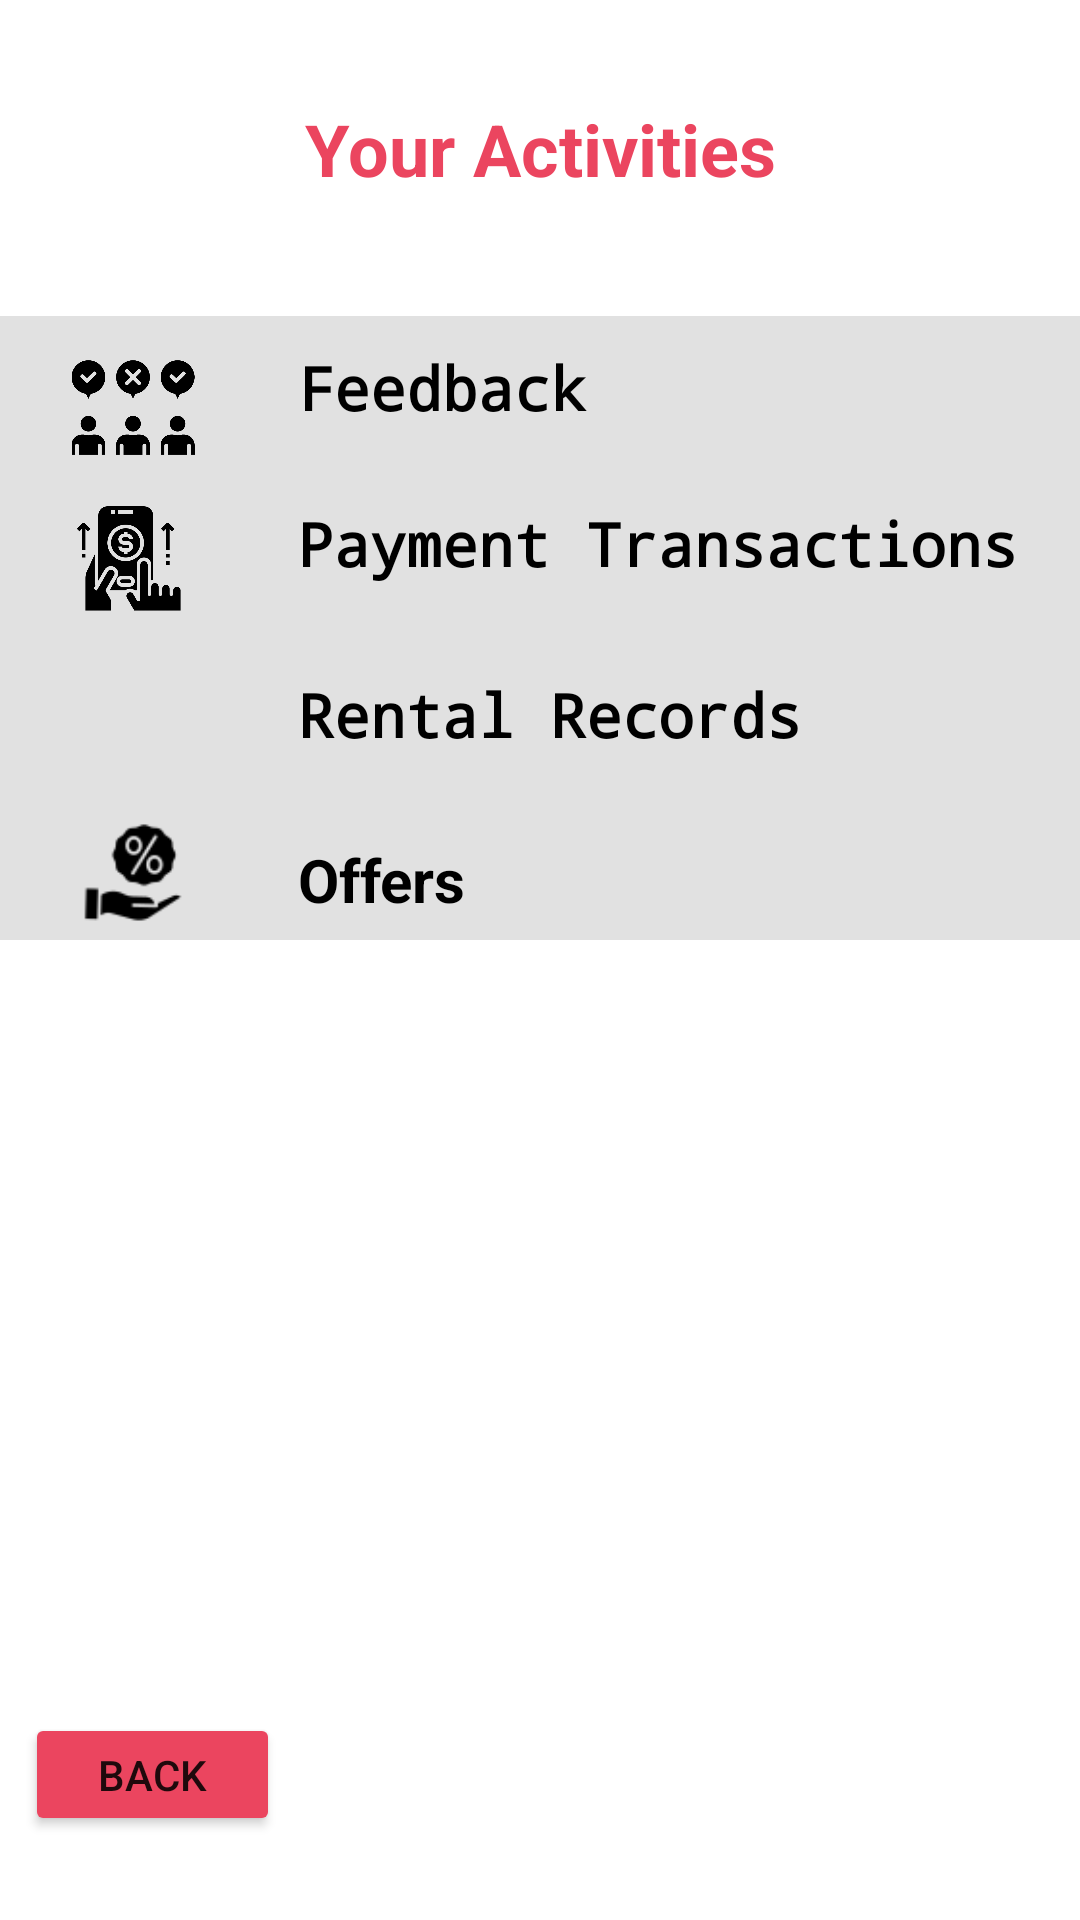

Here is an Android app screen rendered from its layout file. Give the layout XML and the strings, colors and styles it references.
<!-- AndroidManifest.xml: application theme Theme.Android_Projects -->
<!-- res/layout/activity_user.xml -->
<?xml version="1.0" encoding="utf-8"?>
<androidx.constraintlayout.widget.ConstraintLayout xmlns:android="http://schemas.android.com/apk/res/android"
    xmlns:app="http://schemas.android.com/apk/res-auto"
    xmlns:tools="http://schemas.android.com/tools"
    android:layout_width="match_parent"
    android:layout_height="match_parent"
    tools:context=".UserActivity">

    <TextView
        android:id="@+id/textView6"
        android:layout_width="wrap_content"
        android:layout_height="46dp"
        android:text="Your Activities"
        android:textColor="@color/primary"
        android:textSize="24sp"
        android:textStyle="bold"
        app:layout_constraintBottom_toBottomOf="parent"
        app:layout_constraintEnd_toEndOf="parent"
        app:layout_constraintStart_toStartOf="parent"
        app:layout_constraintTop_toTopOf="parent"
        app:layout_constraintVertical_bias="0.056" />

    <LinearLayout
        android:id="@+id/linearLayout3"
        android:layout_width="382dp"
        android:layout_height="208dp"
        android:background="#E1E1E1"
        android:orientation="horizontal"
        app:layout_constraintBottom_toBottomOf="parent"
        app:layout_constraintEnd_toEndOf="parent"
        app:layout_constraintStart_toStartOf="parent"
        app:layout_constraintTop_toTopOf="parent"
        app:layout_constraintVertical_bias="0.244">

        <LinearLayout
            android:layout_width="110dp"
            android:layout_height="match_parent"
            android:orientation="vertical">

            <ImageView
                android:id="@+id/imageView9"
                android:layout_width="60dp"
                android:layout_height="41dp"
                android:layout_gravity="center"
                android:layout_marginTop="10dp"
                app:srcCompat="@drawable/vote" />

            <ImageView
                android:id="@+id/imageView10"
                android:layout_width="66dp"
                android:layout_height="39dp"
                android:layout_gravity="center"
                android:layout_marginTop="10dp"
                android:layout_marginBottom="5dp"
                app:srcCompat="@drawable/operation" />

            <ImageView

                android:id="@+id/imageView16"
                android:layout_width="65dp"
                android:layout_height="40dp"
                android:layout_gravity="center"
                android:layout_marginTop="10dp"
                android:layout_marginBottom="10dp"
                app:srcCompat="@drawable/key" />

            <ImageView
                android:id="@+id/imageView17"
                android:layout_width="wrap_content"
                android:layout_height="41dp"
                android:layout_gravity="center"

                app:srcCompat="@drawable/icons8_offer_64" />
        </LinearLayout>

        <LinearLayout
            android:layout_width="263dp"
            android:layout_height="match_parent"
            android:orientation="vertical">

            <TextView
                android:id="@+id/feedbacktxt"
                style="@style/TXTSS"
                android:layout_width="match_parent"
                android:layout_height="48dp"
                android:fontFamily="monospace"
                android:text="Feedback"
                android:textColor="@color/black"
                android:textSize="20sp"
                android:textStyle="bold" />

            <TextView
                android:id="@+id/paymenttxt"
                style="@style/TXTSS"
                android:layout_width="match_parent"
                android:layout_height="56dp"
                android:fontFamily="monospace"
                android:text="Payment Transactions"
                android:textColor="@color/black"
                android:textSize="20sp"
                android:textStyle="bold" />

            <TextView
                android:id="@+id/rentedtxt"
                style="@style/TXTSS"
                android:layout_width="match_parent"
                android:layout_height="58dp"
                android:fontFamily="monospace"
                android:text="Rental Records"
                android:textAlignment="viewStart"
                android:textColor="#000000"
                android:textSize="20sp"
                android:textStyle="bold" />

            <TextView
                android:id="@+id/offerstxt"
                style="@style/TXTSS"
                android:layout_width="match_parent"
                android:layout_height="52dp"
                android:text="Offers"
                android:textColor="#000000"
                android:textSize="20sp"
                android:textStyle="bold" />
        </LinearLayout>

    </LinearLayout>

    <TextView
        android:id="@+id/showtxt"
        android:layout_width="216dp"
        android:layout_height="51dp"
        android:textColor="#000000"
        android:textStyle="bold"
        app:layout_constraintBottom_toBottomOf="parent"
        app:layout_constraintEnd_toEndOf="parent"
        app:layout_constraintStart_toStartOf="parent"
        app:layout_constraintTop_toTopOf="parent" />

    <TextView
        android:id="@+id/feedView"

        style="@style/viweStyle"
        android:layout_width="392dp"
        android:layout_height="229dp"
        android:layout_marginTop="25dp"
        android:hint="Feedback"
        android:textColor="#474444"
        android:textSize="17sp"
        android:visibility="invisible"
        app:layout_constraintBottom_toBottomOf="parent"
        app:layout_constraintEnd_toEndOf="parent"
        app:layout_constraintHorizontal_bias="0.473"
        app:layout_constraintStart_toStartOf="parent"
        app:layout_constraintTop_toBottomOf="@+id/linearLayout3"
        app:layout_constraintVertical_bias="0.368" />

    <TextView
        android:id="@+id/rentedView"

        style="@style/viweStyle"
        android:layout_width="389dp"
        android:layout_height="228dp"
        android:layout_marginTop="28dp"
        android:hint="Car Rented"
        android:textColor="#474444"
        android:textSize="17sp"
        app:layout_constraintBottom_toBottomOf="parent"
        app:layout_constraintEnd_toEndOf="parent"
        app:layout_constraintHorizontal_bias="0.681"
        app:layout_constraintStart_toStartOf="parent"
        app:layout_constraintTop_toBottomOf="@+id/linearLayout3"
        app:layout_constraintVertical_bias="0.359" />

    <TextView
        android:id="@+id/paymentView"
        style="@style/viweStyle"
        android:layout_width="389dp"
        android:layout_height="221dp"
        android:layout_marginTop="27dp"
        android:hint="Payment Method"
        android:textColor="#474444"
        android:textSize="17sp"
        app:layout_constraintBottom_toBottomOf="parent"
        app:layout_constraintEnd_toEndOf="parent"
        app:layout_constraintHorizontal_bias="1.0"
        app:layout_constraintStart_toEndOf="@+id/feedView"
        app:layout_constraintStart_toStartOf="parent"
        app:layout_constraintTop_toBottomOf="@+id/linearLayout3"
        app:layout_constraintVertical_bias="0.346" />

    <TextView
        android:id="@+id/offersView"
        android:layout_width="397dp"
        android:layout_height="231dp"
        app:layout_constraintBottom_toBottomOf="parent"
        app:layout_constraintEnd_toEndOf="parent"
        app:layout_constraintHorizontal_bias="0.59"
        app:layout_constraintStart_toStartOf="parent"
        app:layout_constraintTop_toTopOf="parent"
        app:layout_constraintVertical_bias="0.786" />

    <Button
        android:id="@+id/back"
        android:layout_width="85dp"
        android:layout_height="41dp"
        android:backgroundTint="@color/primary"
        android:text="BACK"
        app:layout_constraintBottom_toBottomOf="parent"
        app:layout_constraintEnd_toEndOf="parent"
        app:layout_constraintHorizontal_bias="0.03"
        app:layout_constraintStart_toStartOf="parent"
        app:layout_constraintTop_toTopOf="parent"
        app:layout_constraintVertical_bias="0.953" />

</androidx.constraintlayout.widget.ConstraintLayout>
<!-- resources referenced by this layout -->
<resources>
  <color name="black">#FF000000</color>
  <color name="primary">#EB455F</color>
  <!-- drawable icons8_offer_64: png bitmap (drawable, 1352 bytes) -->
  <!-- drawable operation: png bitmap (drawable-v24, 16544 bytes) -->
  <!-- drawable vote: png bitmap (drawable-v24, 15303 bytes) -->
  <style name="TXTSS">
          <item name="android:layout_width">match_parent</item>
          <item name="android:layout_height">61dp</item>
          <item name="android:gravity">center|left</item>
          <item name="android:textColor">@android:color/system_accent2_700</item>
      </style>
  <style name="viweStyle">
          <item name="android:layout_width">372dp</item>
          <item name="android:layout_height">164dp</item>
          <item name="android:visibility">invisible</item>
      </style>
  <style name="Theme.Android_Projects" parent="Theme.MaterialComponents.DayNight.NoActionBar">
          
          <item name="colorPrimary">@color/primary</item>
          <item name="colorPrimaryVariant">@color/primary</item>
          <item name="colorOnPrimary">@color/white</item>
          
          <item name="colorSecondary">@color/secondary1</item>
          <item name="colorSecondaryVariant">@color/secondary2</item>
          <item name="colorOnSecondary">@color/black</item>
          
          <item name="android:statusBarColor">?attr/colorPrimaryVariant</item>
          
      </style>
  <color name="white">#FFFFFFFF</color>
  <color name="secondary1">#2B3467</color>
  <color name="secondary2">#BAD7E9</color>
</resources>
